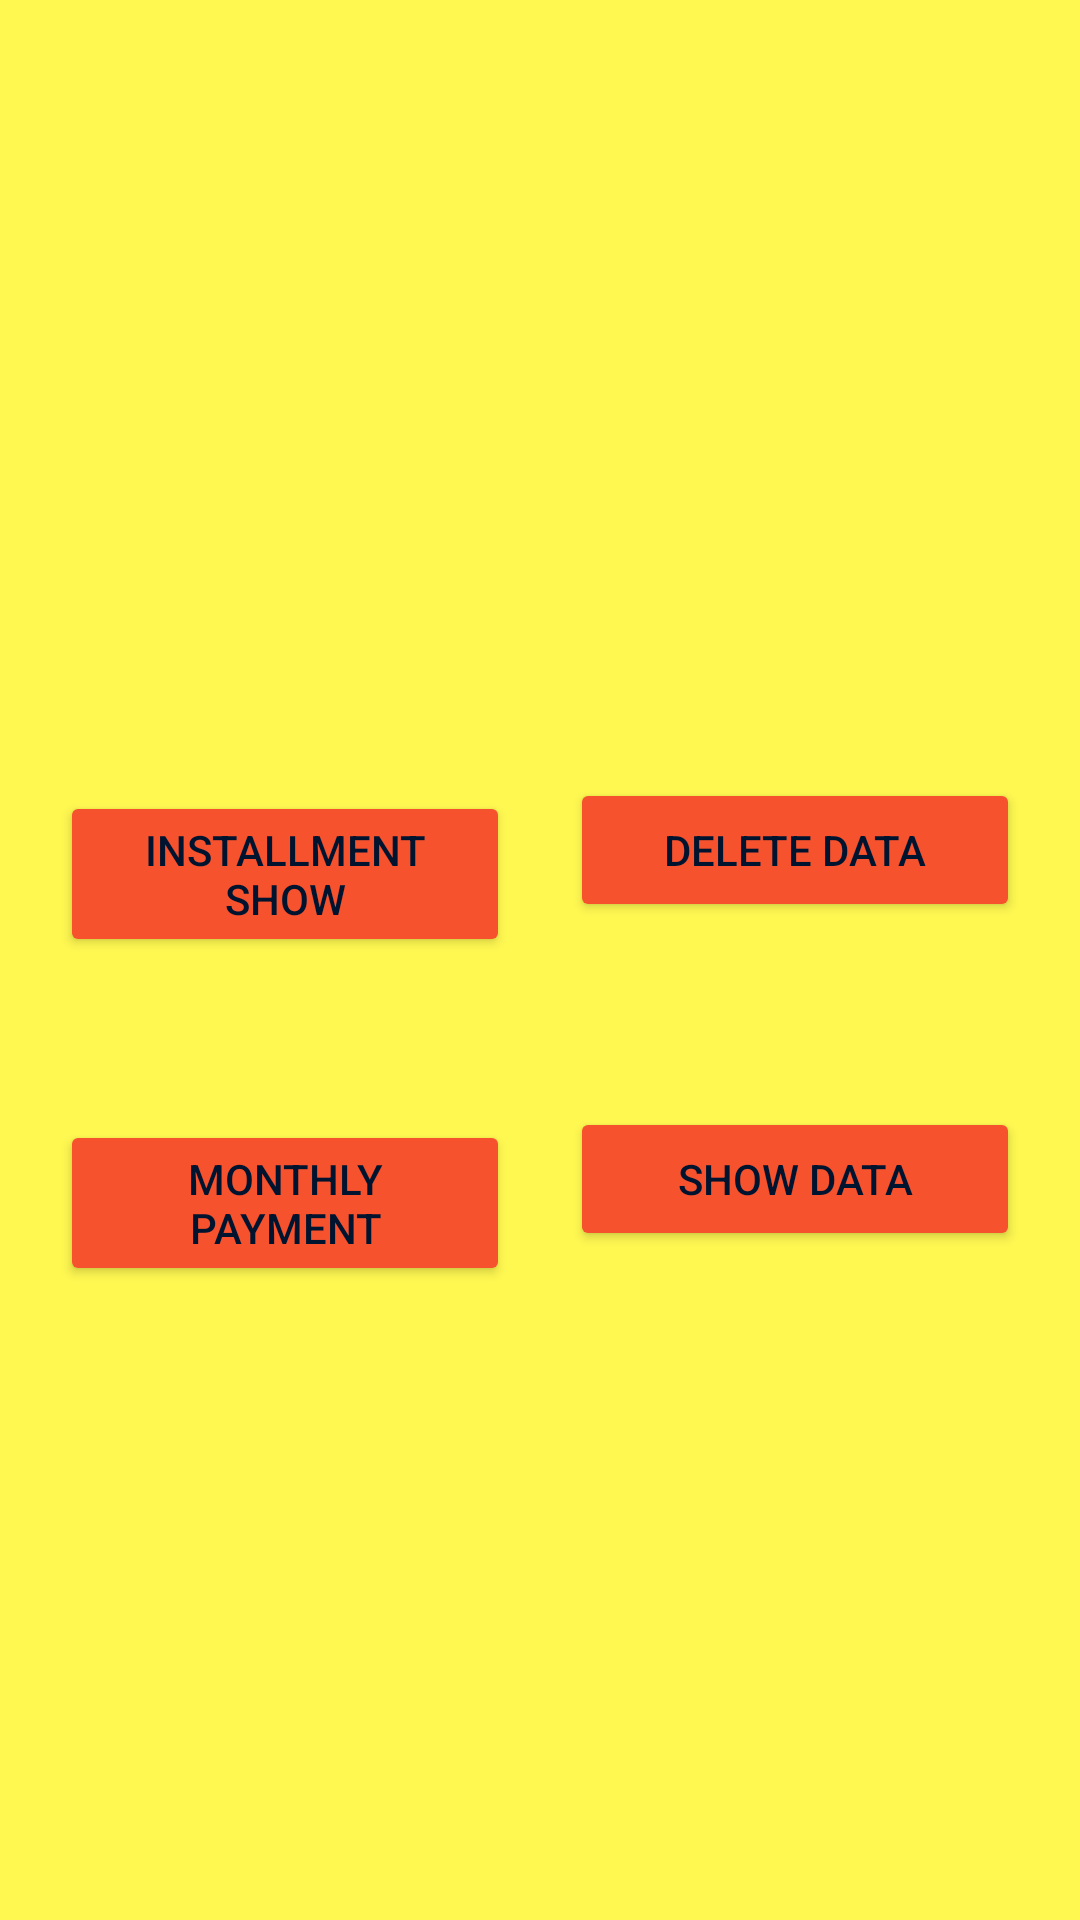

Reconstruct the res/layout file that produces this screen, plus the resources it refers to.
<!-- AndroidManifest.xml: application theme Theme.HodaPhone -->
<!-- res/layout/activity_first.xml -->
<?xml version="1.0" encoding="utf-8"?>
<androidx.constraintlayout.widget.ConstraintLayout xmlns:android="http://schemas.android.com/apk/res/android"
    xmlns:app="http://schemas.android.com/apk/res-auto"
    xmlns:tools="http://schemas.android.com/tools"
    android:layout_width="match_parent"
    android:layout_height="match_parent"
    android:background="@color/yellow"
    tools:context=".FirstActivity">

    <TextView
        android:id="@+id/textview_name"
        android:layout_width="0dp"
        android:layout_height="wrap_content"
        android:textAlignment="center"
        android:textColor="@color/red"
        android:textSize="25sp"
        app:layout_constraintBottom_toTopOf="@+id/linearLayout"
        app:layout_constraintEnd_toEndOf="parent"
        app:layout_constraintStart_toStartOf="parent"
        app:layout_constraintTop_toTopOf="parent" />

    <LinearLayout
        android:id="@+id/linearLayout2"
        android:layout_width="match_parent"
        android:layout_height="wrap_content"
        android:layout_margin="10sp"
        android:orientation="horizontal"
        android:weightSum="2"
        app:layout_constraintBottom_toTopOf="@+id/linearLayout"
        app:layout_constraintEnd_toEndOf="parent"
        app:layout_constraintHorizontal_bias="0.0"
        app:layout_constraintStart_toStartOf="parent"
        app:layout_constraintTop_toBottomOf="@+id/textview_name"
        app:layout_constraintVertical_bias="0.64">

        <Button
            android:id="@+id/note_btn"
            android:layout_width="170dp"
            android:layout_height="wrap_content"
            android:layout_margin="10dp"
            android:layout_weight="1"
            android:text="@string/installment_show"
            android:textColor="@color/black"
            app:backgroundTint="@color/sh2" />

        <Button
            android:id="@+id/button2"
            android:layout_width="170dp"
            android:layout_height="wrap_content"
            android:layout_margin="10dp"
            android:layout_weight="1"
            android:text="@string/delete_data"
            android:textColor="@color/black"
            app:backgroundTint="@color/sh2" />
    </LinearLayout>

    <LinearLayout
        android:id="@+id/linearLayout"
        android:layout_width="match_parent"
        android:layout_height="wrap_content"
        android:layout_margin="10sp"
        android:orientation="horizontal"
        android:weightSum="2"
        app:layout_constraintBottom_toBottomOf="parent"
        app:layout_constraintEnd_toEndOf="parent"
        app:layout_constraintHorizontal_bias="0.0"
        app:layout_constraintStart_toStartOf="parent"
        app:layout_constraintTop_toTopOf="parent"
        app:layout_constraintVertical_bias="0.641">

        <Button
            android:id="@+id/button3"
            android:layout_width="170dp"
            android:layout_height="wrap_content"
            android:layout_margin="10dp"
            android:layout_weight="1"
            android:text="@string/monthly_payment"
            android:textColor="@color/black"
            app:backgroundTint="@color/sh2" />

        <Button
            android:id="@+id/button4"
            android:layout_width="170dp"
            android:layout_height="wrap_content"
            android:layout_margin="10dp"
            android:layout_weight="1"
            android:text="@string/show_data"
            android:textColor="@color/black"
            app:backgroundTint="@color/sh2" />
    </LinearLayout>

</androidx.constraintlayout.widget.ConstraintLayout>
<!-- resources referenced by this layout -->
<resources>
  <color name="black">#01142F</color>
  <color name="red">#EC0909</color>
  <color name="sh2">#F6522E</color>
  <color name="yellow">#FFF851</color>
  <string name="delete_data">delete data</string>
  <string name="installment_show">installment show</string>
  <string name="monthly_payment">monthly payment</string>
  <string name="show_data">show data</string>
  <style name="Theme.HodaPhone" parent="Theme.MaterialComponents.DayNight.DarkActionBar">
          
          <item name="colorPrimary">@color/purple_500</item>
          <item name="colorPrimaryVariant">@color/purple_700</item>
          <item name="colorOnPrimary">@color/white</item>
          
          <item name="colorSecondary">@color/teal_200</item>
          <item name="colorSecondaryVariant">@color/teal_700</item>
          <item name="colorOnSecondary">@color/black</item>
          
          <item name="android:statusBarColor" tools:targetApi="l">?attr/colorPrimaryVariant</item>
          
      </style>
  <color name="purple_500">#FF6200EE</color>
  <color name="purple_700">#FF3700B3</color>
  <color name="white">#FFFFFFFF</color>
  <color name="teal_200">#FF03DAC5</color>
  <color name="teal_700">#FF018786</color>
</resources>
